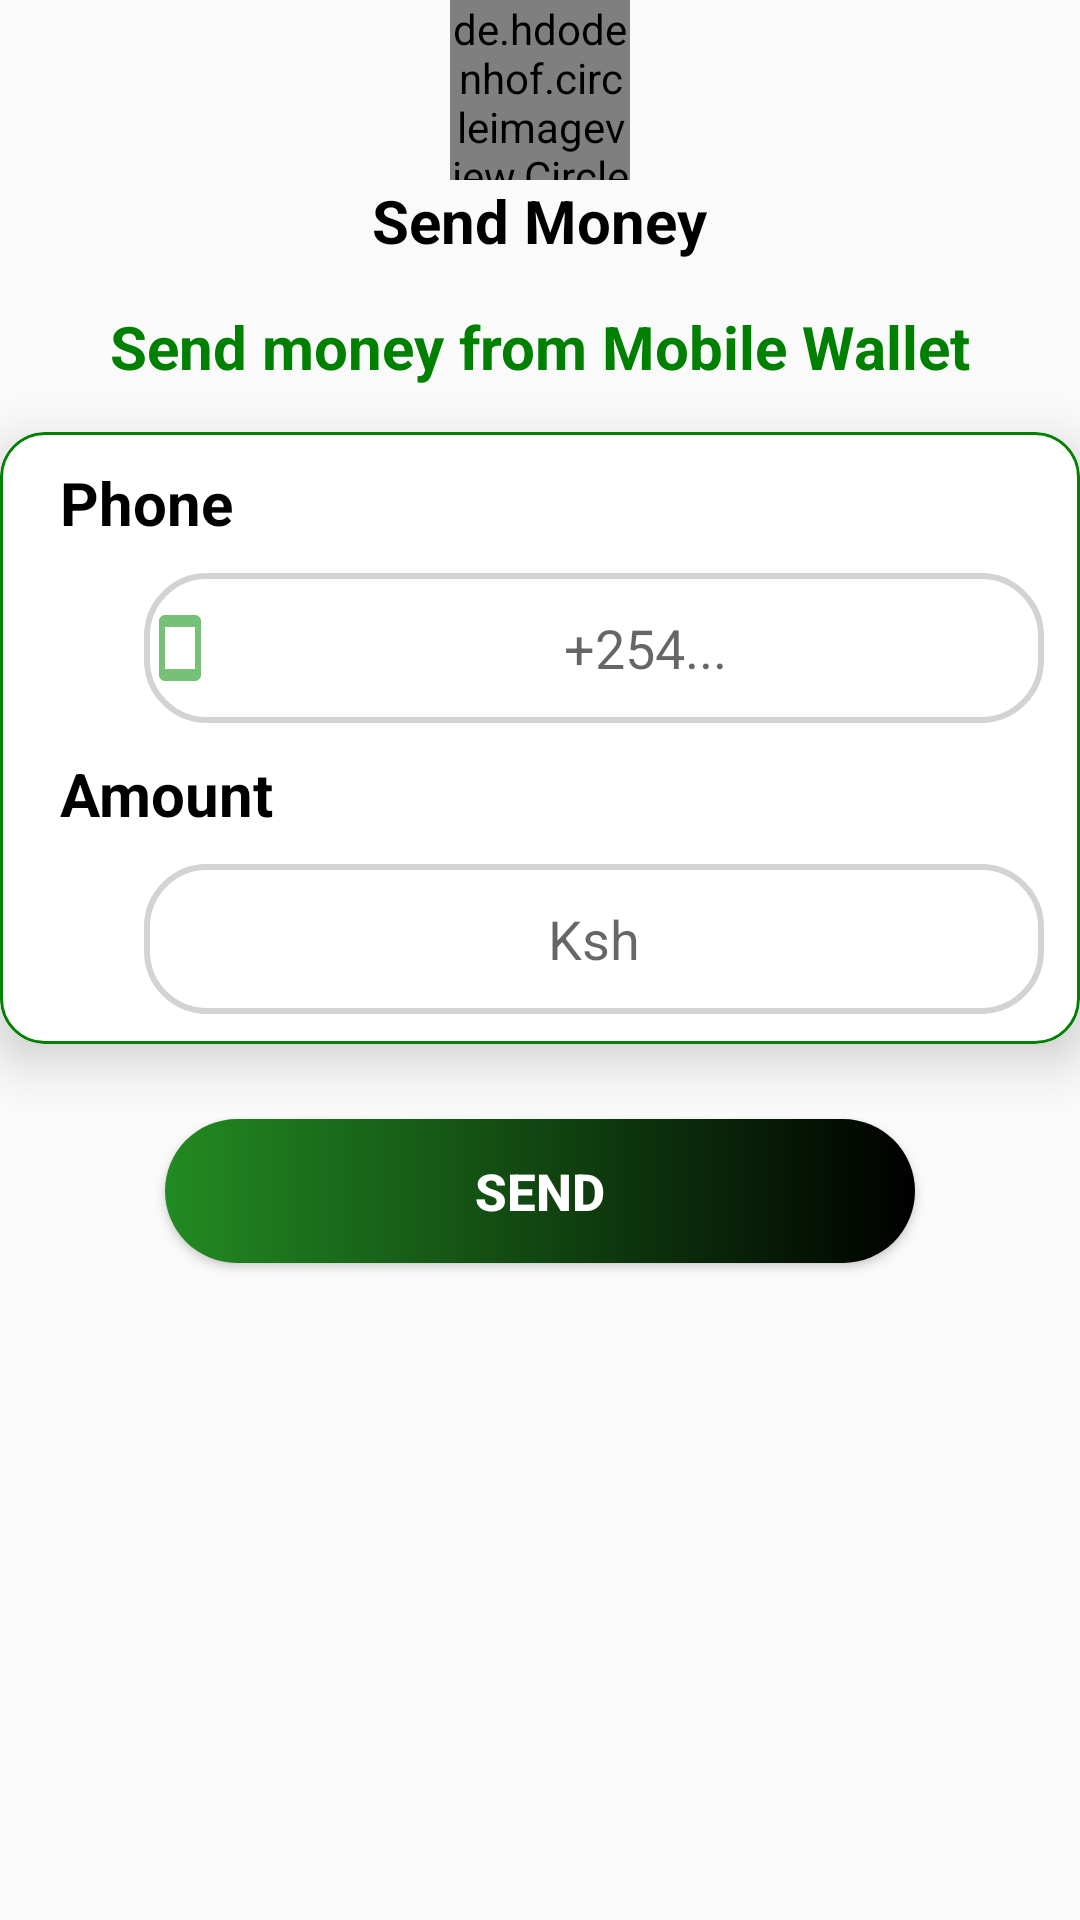

The Android layout XML behind this screen, and the referenced resources:
<!-- AndroidManifest.xml: application theme Theme.ShambaFirm -->
<!-- res/layout/fragment_send_money.xml -->
<?xml version="1.0" encoding="utf-8"?>
<RelativeLayout xmlns:android="http://schemas.android.com/apk/res/android"
    xmlns:tools="http://schemas.android.com/tools"
    android:layout_width="match_parent"
    android:layout_height="match_parent"
    xmlns:app="http://schemas.android.com/apk/res-auto"
    tools:context=".fragments.SendMoney">

    <ImageView
        android:id="@+id/sendMoneyBackArrow"
        android:layout_width="50dp"
        android:layout_height="50dp"
        android:src="@drawable/arrow"/>

    <de.hdodenhof.circleimageview.CircleImageView
        android:id="@+id/logo"
        android:layout_width="60dp"
        android:layout_height="60dp"
        android:src="@drawable/farm_gate"
        android:layout_centerHorizontal="true"/>

    <TextView
        android:id="@+id/depositMoneyText"
        android:layout_width="wrap_content"
        android:layout_height="wrap_content"
        android:text="@string/send_money"
        android:layout_below="@+id/logo"
        android:layout_centerHorizontal="true"
        android:textSize="20sp"
        android:textStyle="bold"
        android:textColor="@color/black"/>

    <TextView
        android:id="@+id/topUpText"
        android:layout_width="wrap_content"
        android:layout_height="wrap_content"
        android:text="@string/send_money_from_mobile_wallet"
        android:layout_below="@+id/depositMoneyText"
        android:layout_margin="15dp"
        android:layout_centerHorizontal="true"
        android:textSize="20sp"
        android:textStyle="bold"
        android:textColor="@color/green"/>

    <com.google.android.material.card.MaterialCardView
        android:id="@+id/depositMoneyCardView"
        android:layout_width="match_parent"
        android:layout_height="wrap_content"
        app:cardCornerRadius="15dp"
        app:cardElevation="10dp"
        app:strokeWidth="1dp"
        app:strokeColor="@color/green"
        android:layout_below="@+id/topUpText">

        <LinearLayout
            android:layout_width="match_parent"
            android:layout_height="wrap_content"
            android:layout_marginStart="10dp"
            android:orientation="vertical"
            >

            <TextView
                android:layout_width="wrap_content"
                android:layout_height="wrap_content"
                android:text="@string/phone"
                android:textSize="20sp"
                android:textStyle="bold"
                android:layout_margin="10dp"
                android:textColor="@color/black"/>

            <EditText
                android:id="@+id/depositMoneyPhone"
                android:layout_width="300dp"
                android:layout_height="50dp"
                android:background="@drawable/custom_input"
                android:inputType="phone"
                android:drawableStart="@drawable/baseline_phone"
                android:drawablePadding="10dp"
                android:gravity="center"
                android:hint="+254..."
                android:layout_marginStart="38dp"/>

            <TextView
                android:layout_width="wrap_content"
                android:layout_height="wrap_content"
                android:text="@string/amount"
                android:textSize="20sp"
                android:textStyle="bold"
                android:layout_margin="10dp"
                android:textColor="@color/black"/>

            <EditText
                android:id="@+id/depositMoneyAmount"
                android:layout_width="300dp"
                android:layout_height="50dp"
                android:background="@drawable/custom_input"
                android:inputType="phone"
                android:layout_marginStart="38dp"
                android:gravity="center"
                android:hint="@string/ksh"
                android:layout_marginBottom="10dp"
                />
        </LinearLayout>
    </com.google.android.material.card.MaterialCardView>

    <Button
        android:id="@+id/sendMoneyButton"
        android:layout_width="250dp"
        android:layout_height="48dp"
        android:text="Send"
        android:layout_margin="25dp"
        android:background="@drawable/button_shape"
        android:textColor="@color/white"
        android:textStyle="bold"
        android:textSize="17sp"
        android:layout_centerHorizontal="true"
        android:layout_below="@+id/depositMoneyCardView"
        android:focusable="true"
        android:clickable="true"/>

</RelativeLayout>
<!-- resources referenced by this layout -->
<resources>
  <color name="black">#FF000000</color>
  <color name="green">#008000</color>
  <color name="white">#FFFFFFFF</color>
  <!-- drawable baseline_phone (drawable) -->
  <vector android:height="24dp" android:tint="#8080"
      android:viewportHeight="24" android:viewportWidth="24"
      android:width="24dp" xmlns:android="http://schemas.android.com/apk/res/android">
      <path android:fillColor="@android:color/white" android:pathData="M17,1.01L7,1c-1.1,0 -2,0.9 -2,2v18c0,1.1 0.9,2 2,2h10c1.1,0 2,-0.9 2,-2V3c0,-1.1 -0.9,-1.99 -2,-1.99zM17,19H7V5h10v14z"/>
  </vector>
  <!-- drawable button_shape (drawable) -->
  <?xml version="1.0" encoding="utf-8"?>
  <shape xmlns:android="http://schemas.android.com/apk/res/android"
      android:shape="rectangle">
      <gradient android:startColor="@color/forestGreen" android:endColor="@color/black"/>
      <corners android:radius="25dp"/>
  
  </shape>
  <!-- drawable custom_input (drawable) -->
  <?xml version="1.0" encoding="utf-8"?>
  <selector xmlns:android="http://schemas.android.com/apk/res/android">
      <item android:state_enabled="true" android:state_focused="true">
          <shape android:shape="rectangle">
              <solid android:color="@color/white"/>
              <corners android:radius="10dp"/>
              <stroke android:color="@color/forestGreen" android:width="2dp"/>
          </shape>
      </item>
  
      <item android:state_enabled="true" >
          <shape android:shape="rectangle">
              <solid android:color="@color/white"/>
              <corners android:radius="20dp"/>
              <stroke android:color="@color/lightGray" android:width="2dp"/>
          </shape>
      </item>
  
  
  </selector>
  <!-- drawable farm_gate: png bitmap (drawable, 84266 bytes) -->
  <string name="amount">Amount</string>
  <string name="ksh">Ksh</string>
  <string name="phone">Phone</string>
  <string name="send_money">Send Money</string>
  <string name="send_money_from_mobile_wallet">Send money from Mobile Wallet</string>
  <style name="Theme.ShambaFirm" parent="Theme.AppCompat.Light.NoActionBar">
          
          
          <item name="colorPrimary">@color/white</item>
          <item name="colorPrimaryVariant">@color/green</item>
          <item name="colorOnPrimary">@color/white</item>
  
          <item name="android:statusBarColor">@color/forestGreen</item>
      </style>
  <color name="forestGreen">#228B22</color>
  <color name="lightGray">#D3D3D3</color>
</resources>
